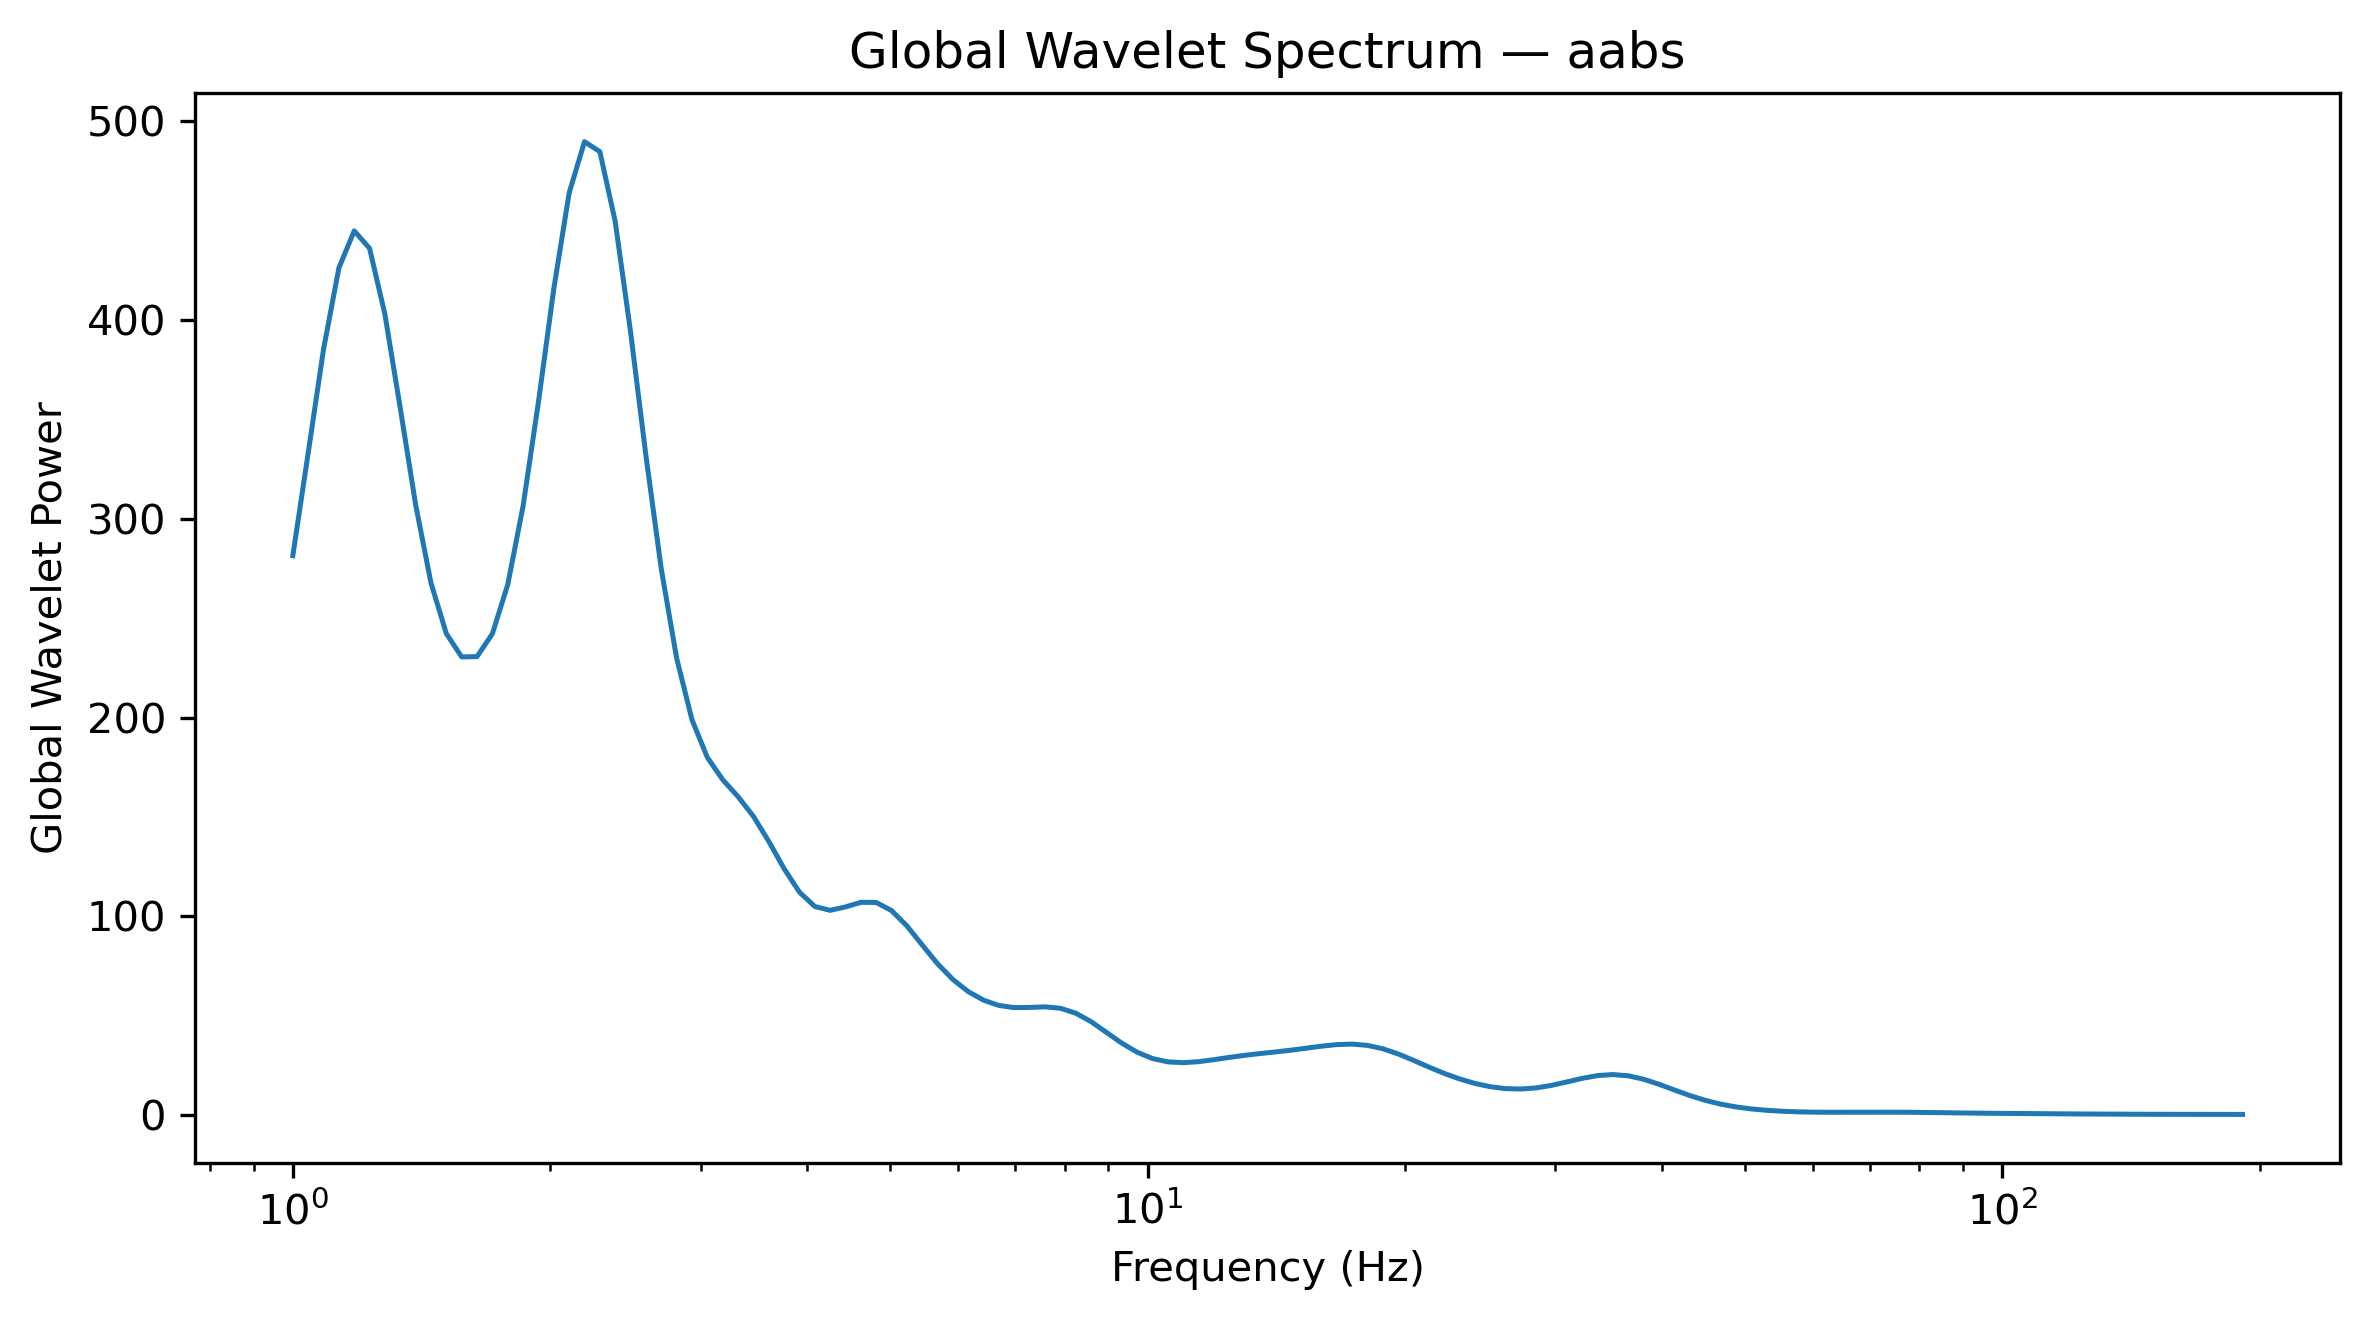

Data behind this chart, as committed beside it:
Frequency_Hz, GlobalWaveletPower, GlobalWaveletAmplitude
1.0, 281.5, 16.78
1.042, 333.1, 18.25
1.086, 385.3, 19.63
1.132, 426.2, 20.65
1.18, 444.9, 21.09
1.23, 436.2, 20.88
1.282, 402.9, 20.07
1.336, 355.6, 18.86
1.392, 307.1, 17.53
1.451, 267.7, 16.36
1.512, 242.2, 15.56
1.576, 230.5, 15.18
1.643, 230.6, 15.19
1.712, 242.2, 15.56
1.784, 266.9, 16.34
1.86, 306.5, 17.51
1.938, 358.8, 18.94
2.02, 415.8, 20.39
2.105, 464, 21.54
2.194, 489.9, 22.13
2.287, 484.8, 22.02
2.383, 449.7, 21.21
2.484, 394.1, 19.85
2.589, 331.9, 18.22
2.698, 274.8, 16.58
2.812, 229.9, 15.16
2.931, 198.9, 14.1
3.055, 179.9, 13.41
3.183, 168.7, 12.99
3.318, 160.2, 12.66
3.458, 150.3, 12.26
3.604, 137.7, 11.73
3.756, 123.9, 11.13
3.915, 112.1, 10.59
4.08, 104.9, 10.24
4.252, 102.9, 10.15
4.432, 104.7, 10.23
4.619, 107, 10.34
4.814, 106.9, 10.34
5.017, 102.8, 10.14
5.229, 95.11, 9.752
5.45, 85.49, 9.246
5.68, 76.04, 8.72
5.92, 68.09, 8.252
6.17, 62.02, 7.875
6.43, 57.7, 7.596
6.702, 55.04, 7.419
6.985, 53.97, 7.347
7.28, 54.07, 7.353
7.587, 54.36, 7.373
7.908, 53.65, 7.325
8.241, 51.17, 7.154
8.589, 46.9, 6.848
8.952, 41.53, 6.444
9.33, 36.09, 6.007
9.724, 31.51, 5.614
10.13, 28.34, 5.323
10.56, 26.67, 5.164
11.01, 26.27, 5.125
11.47, 26.77, 5.174
... 68 more rows
